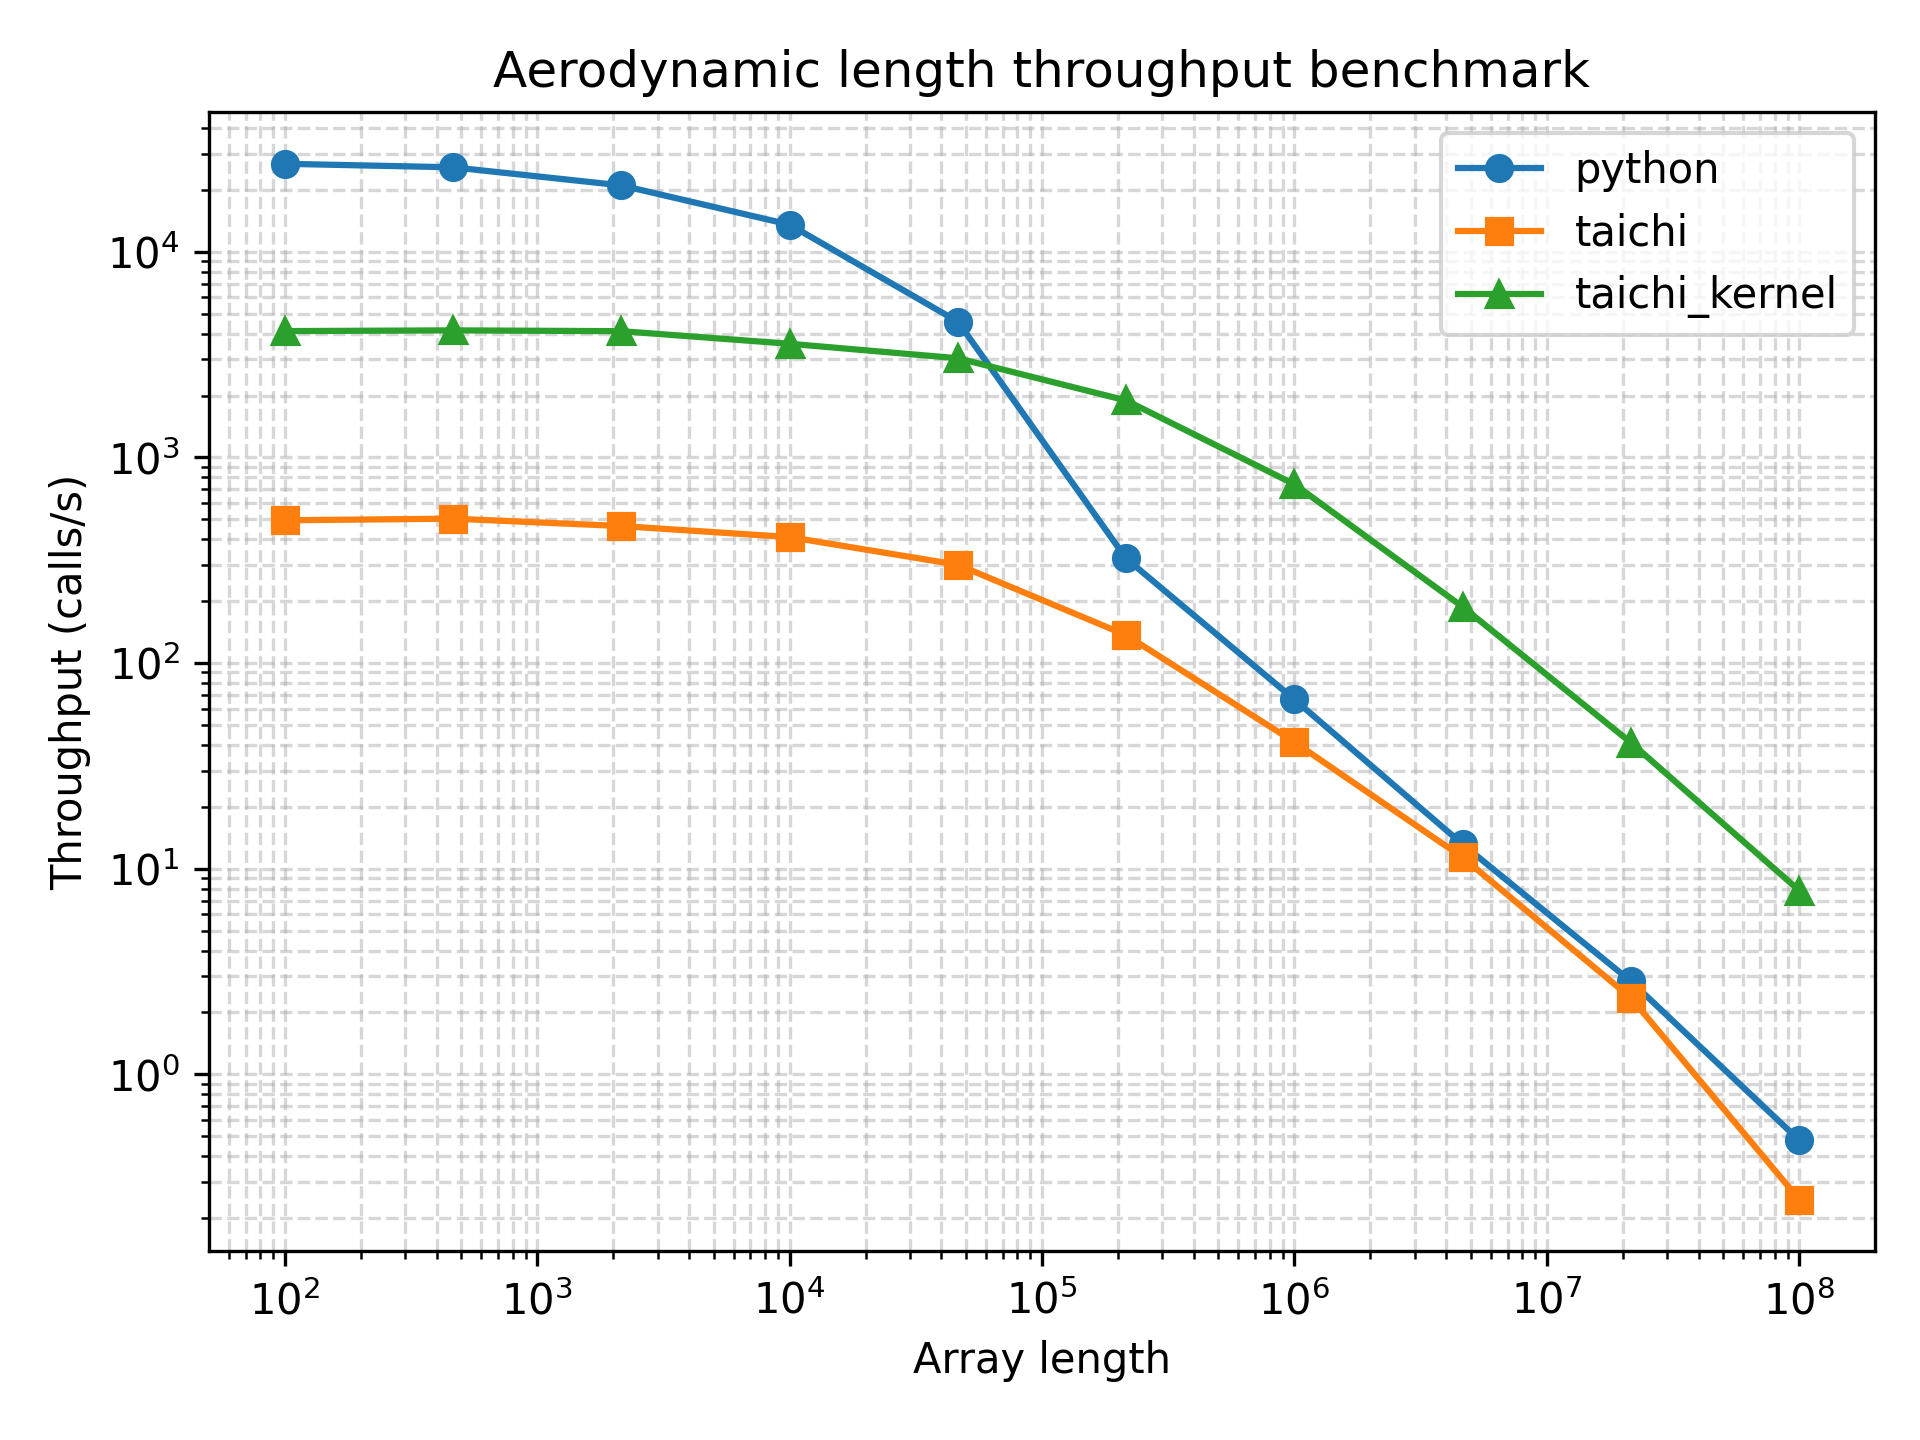

The data file committed next to this chart (first rows):
array_length, python_function_calls, python_min_time_s, python_max_time_s, python_mean_time_s, python_mode_time_s, python_median_time_s, python_std_time_s, python_throughput_calls_per_s, python_cycles_per_call, python_flops_per_call, python_flops_per_cycle, taichi_function_calls, taichi_min_time_s, taichi_max_time_s, taichi_mean_time_s, taichi_mode_time_s, taichi_median_time_s, taichi_std_time_s, taichi_throughput_calls_per_s, taichi_cycles_per_call, taichi_flops_per_call, taichi_flops_per_cycle, taichi_kernel_function_calls
100, 14080, 3.73e-05, 0.007476, 7.01017471590909e-05, 3.85e-05, 4.75e-05, 0.0001376, 26810, 111714, 100, 0.0008951, 205, 0.002021, 0.1668, 0.00489, 0.1668, 0.004235, 0.01142, 494.9, 6051996, 100, 1.6523472873786363e-05, 2491
464, 20714, 3.88e-05, 0.0006858, 4.763982813556049e-05, 3.99e-05, 4.18e-05, 1.8010162783577374e-05, 25773, 116206, 464, 0.003993, 314, 0.001984, 0.006142, 0.003186, 0.003202, 0.00307, 0.0006948, 504.1, 5941780, 464, 7.809107051329144e-05, 1689
2154, 16972, 4.75e-05, 0.0007316, 5.832395710582135e-05, 4.87e-05, 4.9e-05, 2.6778789524243977e-05, 21053, 142262, 2154, 0.01514, 326, 0.002155, 0.0062, 0.003066, 0.002821, 0.002944, 0.0006077, 464, 6455423, 2154, 0.0003337, 2404
10000, 10900, 7.37e-05, 0.0005786, 9.106007339449541e-05, 7.5e-05, 7.62e-05, 3.800408041113816e-05, 13569, 220732, 10000, 0.0453, 294, 0.002439, 0.006164, 0.003405, 0.002804, 0.003242, 0.0006816, 410, 7304805, 10000, 0.001369, 2599
46415, 4211, 0.0002184, 0.0007716, 0.0002366, 0.0002206, 0.0002231, 4.535669729286429e-05, 4579, 654108, 46415, 0.07096, 206, 0.003325, 0.03863, 0.004862, 0.004108, 0.004387, 0.002627, 300.7, 9959872, 46415, 0.00466, 2032
215443, 276, 0.003099, 0.007267, 0.003618, 0.003267, 0.003351, 0.0007498, 322.7, 9281505, 215443, 0.02321, 100, 0.007311, 0.01965, 0.01004, 0.008392, 0.008601, 0.003125, 136.8, 21897344, 215443, 0.009839, 1403
1000000, 58, 0.01503, 0.03076, 0.01747, 0.02179, 0.0155, 0.003672, 66.55, 45005266, 1000000, 0.02222, 26, 0.02421, 0.05598, 0.0391, 0.03953, 0.04005, 0.009571, 41.3, 72515539, 1000000, 0.01379, 593
4641588, 11, 0.07611, 0.1253, 0.09129, 0.1253, 0.0881, 0.01589, 13.14, 227936572, 4641588, 0.02036, 10, 0.08819, 0.1287, 0.1002, 0.09226, 0.09277, 0.01576, 11.34, 264117070, 4641588, 0.01757, 159
21544346, 5, 0.353, 0.448, 0.3955, 0.3733, 0.3733, 0.04503, 2.833, 1057312570, 21544346, 0.02038, 5, 0.4251, 0.4693, 0.4478, 0.4693, 0.4467, 0.0172, 2.352, 1273138260, 21544346, 0.01692, 36
100000000, 5, 2.093, 8.657, 3.568, 8.657, 2.25, 2.857, 0.4779, 6267465186, 100000000, 0.01596, 5, 4.066, 25.74, 9.808, 25.74, 6.901, 9.022, 0.246, 12177225542, 100000000, 0.008212, 5
